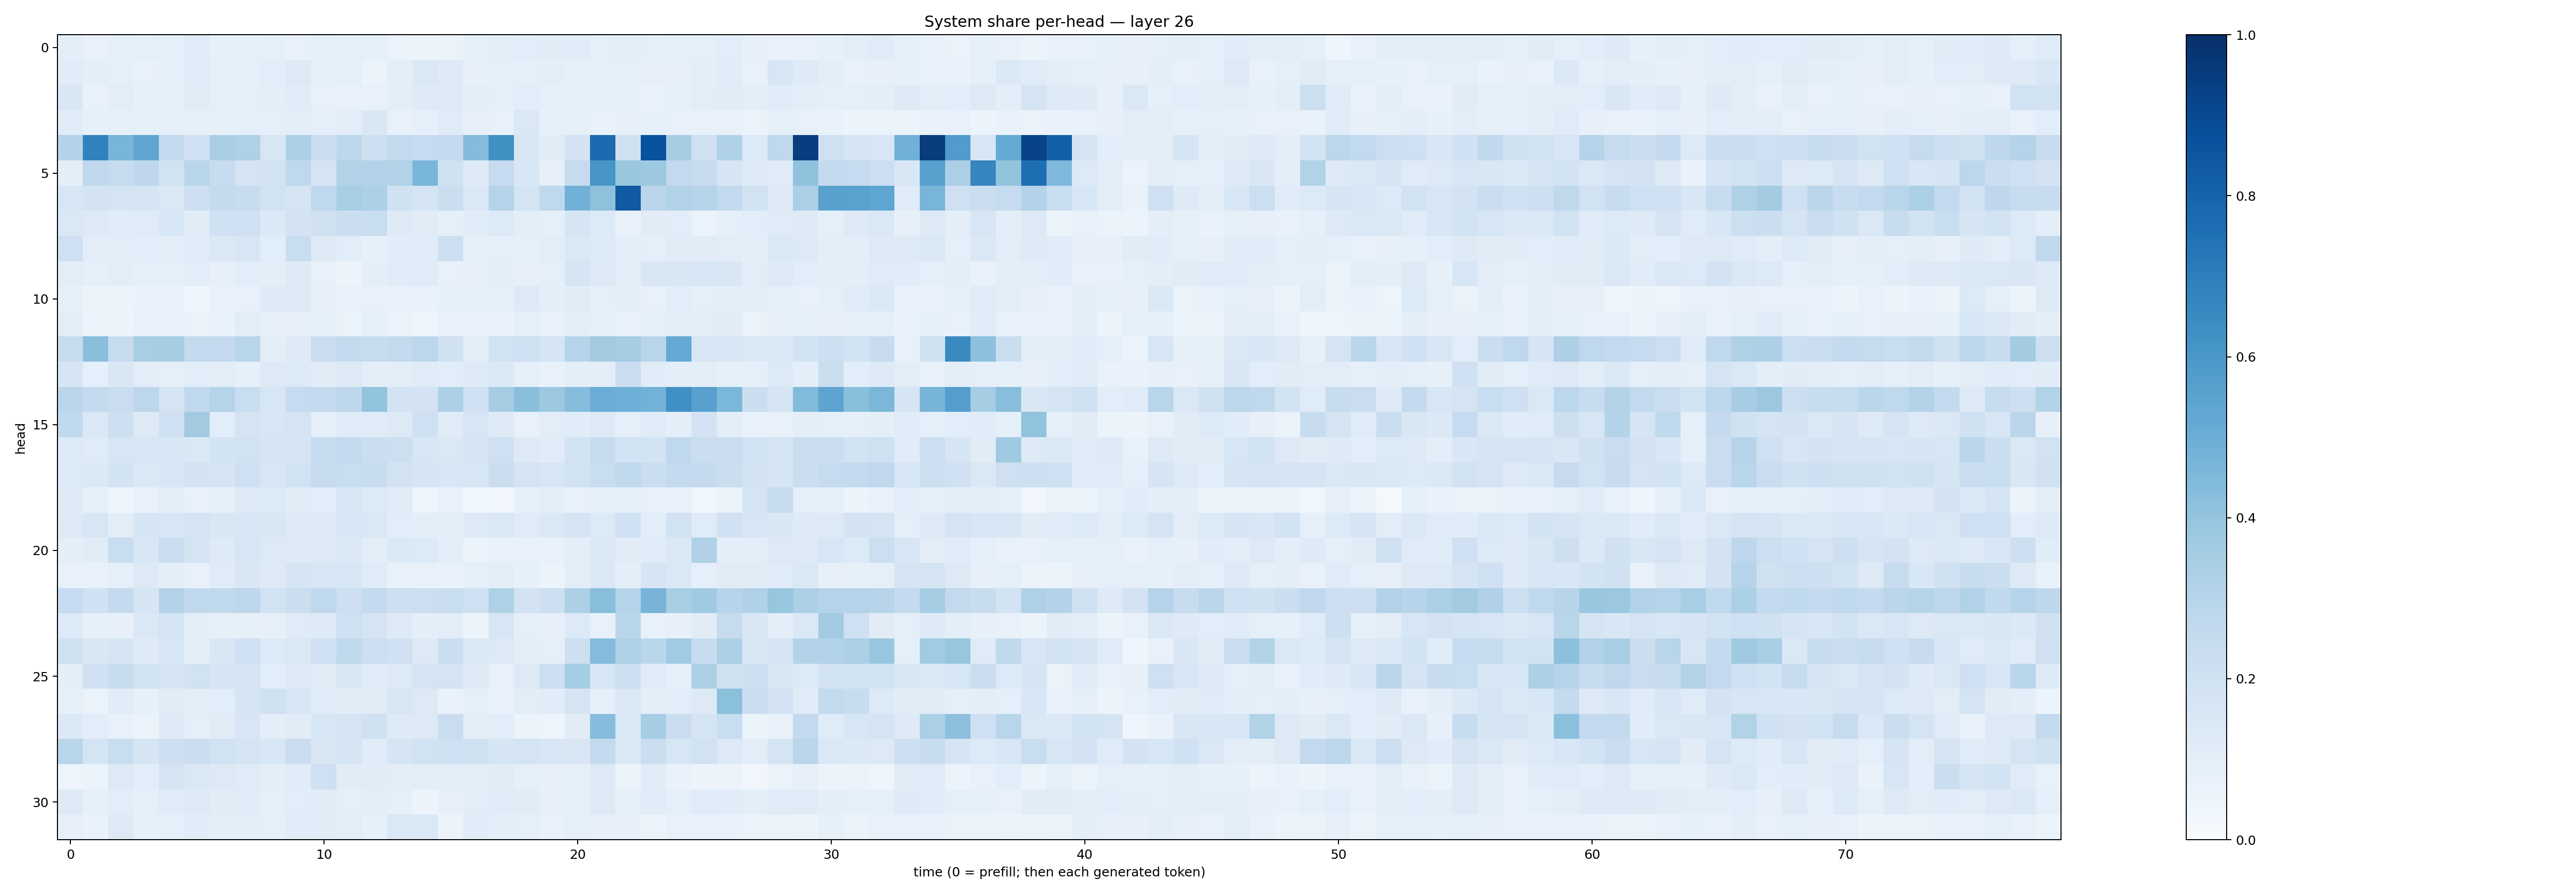

The file beside this chart, header and first rows:
0.094409145, 0.076413885, 0.08988587, 0.08927768, 0.09317073, 0.119934596, 0.08285345, 0.08465896, 0.08808907, 0.075736314, 0.091036186, 0.08733245, 0.092422776, 0.06552924, 0.051908687, 0.0636301, 0.09076875, 0.101396464, 0.106211625, 0.112776, 0.11336604, 0.09284922, 0.09589801, 0.08895521
0.1146, 0.09405, 0.08794, 0.07377, 0.0918, 0.1188, 0.09024, 0.09107, 0.1085, 0.1283, 0.08553, 0.08963, 0.06045, 0.0986, 0.1473, 0.1215, 0.0794, 0.09178, 0.09033, 0.09497, 0.08333, 0.08847, 0.08873, 0.08084
0.1509, 0.07679, 0.1025, 0.08544, 0.08893, 0.1106, 0.09325, 0.08997, 0.09724, 0.1159, 0.075, 0.07637, 0.07159, 0.09946, 0.1223, 0.1277, 0.1002, 0.08717, 0.1077, 0.08397, 0.08869, 0.08578, 0.08556, 0.06658
0.1143, 0.08378, 0.08567, 0.08222, 0.09204, 0.08463, 0.08592, 0.08927, 0.09287, 0.1009, 0.08701, 0.09816, 0.1502, 0.07149, 0.08787, 0.1202, 0.07839, 0.07393, 0.1423, 0.08229, 0.08592, 0.06993, 0.07918, 0.08351
0.3048, 0.6825, 0.4672, 0.5342, 0.2588, 0.2026, 0.3376, 0.322, 0.1566, 0.3246, 0.2299, 0.2808, 0.2124, 0.2595, 0.2488, 0.2556, 0.4371, 0.6269, 0.1574, 0.1097, 0.1831, 0.7737, 0.1967, 0.8728
0.09516, 0.2672, 0.246, 0.2769, 0.1914, 0.292, 0.2349, 0.1727, 0.1835, 0.2711, 0.1752, 0.3164, 0.3104, 0.3135, 0.463, 0.1986, 0.1246, 0.2493, 0.1562, 0.08015, 0.2452, 0.6063, 0.383, 0.376
0.1613, 0.1816, 0.1761, 0.1718, 0.1458, 0.2116, 0.2528, 0.2418, 0.1877, 0.1796, 0.2684, 0.341, 0.328, 0.1954, 0.1783, 0.2262, 0.1457, 0.3016, 0.1779, 0.2681, 0.4831, 0.4126, 0.8377, 0.284
0.1426, 0.1313, 0.1149, 0.1199, 0.1525, 0.1102, 0.2027, 0.2004, 0.1378, 0.1812, 0.1973, 0.22, 0.234, 0.1239, 0.1097, 0.08913, 0.1147, 0.1329, 0.09447, 0.09096, 0.1669, 0.1356, 0.07236, 0.1131
0.2051, 0.1019, 0.1029, 0.1072, 0.1027, 0.1189, 0.1422, 0.1568, 0.1093, 0.2328, 0.1291, 0.1063, 0.08237, 0.116, 0.1165, 0.2123, 0.08574, 0.08673, 0.09075, 0.1034, 0.1477, 0.1367, 0.1006, 0.08774
0.1034, 0.08889, 0.1021, 0.09061, 0.08706, 0.106, 0.07967, 0.1061, 0.09918, 0.1232, 0.07139, 0.05582, 0.09443, 0.1149, 0.1207, 0.07097, 0.08028, 0.1002, 0.0803, 0.08653, 0.1688, 0.1278, 0.1031, 0.1488
0.08572, 0.05932, 0.05266, 0.06918, 0.07001, 0.04347, 0.06882, 0.07451, 0.124, 0.1263, 0.08141, 0.07406, 0.07581, 0.07163, 0.06776, 0.08305, 0.0875, 0.08424, 0.1298, 0.09961, 0.1122, 0.0866, 0.09997, 0.07579
0.1034, 0.05675, 0.05703, 0.07527, 0.07249, 0.06251, 0.06962, 0.1048, 0.07908, 0.08016, 0.08807, 0.06453, 0.08749, 0.06509, 0.04851, 0.07237, 0.07407, 0.07002, 0.09178, 0.07599, 0.1013, 0.083, 0.07647, 0.09066
0.2403, 0.4254, 0.2448, 0.3412, 0.3514, 0.2537, 0.2531, 0.2926, 0.09415, 0.1226, 0.2269, 0.2506, 0.2394, 0.2526, 0.2805, 0.1976, 0.1045, 0.1908, 0.2072, 0.1718, 0.299, 0.3614, 0.3532, 0.2897
0.1689, 0.08783, 0.15, 0.1039, 0.08801, 0.1077, 0.1036, 0.08562, 0.1311, 0.1363, 0.113, 0.1255, 0.09902, 0.1041, 0.1199, 0.1086, 0.1243, 0.1375, 0.08994, 0.07442, 0.09532, 0.09927, 0.2281, 0.1157
0.2813, 0.2562, 0.2304, 0.2782, 0.1742, 0.2638, 0.304, 0.2325, 0.1604, 0.2478, 0.2536, 0.2771, 0.4004, 0.1818, 0.1821, 0.3268, 0.1992, 0.35, 0.422, 0.3778, 0.4322, 0.5067, 0.4951, 0.4766
0.2647, 0.1465, 0.2127, 0.1306, 0.2075, 0.3628, 0.1093, 0.1759, 0.1576, 0.1757, 0.09334, 0.1139, 0.1203, 0.1295, 0.2039, 0.1181, 0.1594, 0.1217, 0.07334, 0.1029, 0.1156, 0.1309, 0.08681, 0.1191
0.1352, 0.1183, 0.1635, 0.1637, 0.1632, 0.1437, 0.185, 0.1879, 0.1648, 0.17, 0.2426, 0.2568, 0.2219, 0.2186, 0.1629, 0.1448, 0.1664, 0.2049, 0.1289, 0.1158, 0.184, 0.2437, 0.1866, 0.1857
0.134, 0.1406, 0.1841, 0.1372, 0.1614, 0.1802, 0.1686, 0.2093, 0.1593, 0.1908, 0.2424, 0.2305, 0.2346, 0.18, 0.1667, 0.1538, 0.1572, 0.2209, 0.1776, 0.1565, 0.1928, 0.232, 0.2696, 0.2232
0.1232, 0.08303, 0.03932, 0.07456, 0.104, 0.07778, 0.08329, 0.122, 0.1337, 0.1099, 0.1077, 0.158, 0.1337, 0.1186, 0.04837, 0.07127, 0.03543, 0.027, 0.08403, 0.09697, 0.0779, 0.08553, 0.09302, 0.07597
0.1325, 0.1624, 0.1054, 0.1664, 0.159, 0.1728, 0.1509, 0.1566, 0.1499, 0.1271, 0.1299, 0.1555, 0.1467, 0.1058, 0.1005, 0.09451, 0.1272, 0.145, 0.1179, 0.143, 0.1752, 0.1342, 0.2017, 0.1067
0.09537, 0.1118, 0.2314, 0.1538, 0.2268, 0.175, 0.124, 0.1614, 0.1266, 0.1217, 0.1257, 0.1401, 0.1032, 0.1386, 0.1331, 0.09399, 0.0599, 0.07163, 0.07705, 0.07211, 0.1014, 0.14, 0.1119, 0.1201
0.07255, 0.07428, 0.08748, 0.1253, 0.101, 0.07644, 0.1181, 0.1504, 0.1283, 0.17, 0.1589, 0.1622, 0.1179, 0.07652, 0.07368, 0.06666, 0.08595, 0.1023, 0.08507, 0.061, 0.1025, 0.141, 0.0944, 0.1663
0.2491, 0.1998, 0.255, 0.1641, 0.3078, 0.2655, 0.264, 0.2761, 0.1912, 0.2251, 0.2677, 0.2145, 0.2545, 0.2122, 0.2179, 0.2321, 0.2031, 0.3234, 0.1822, 0.2111, 0.3276, 0.429, 0.3004, 0.47
0.1345, 0.08493, 0.08085, 0.1464, 0.1726, 0.09809, 0.0823, 0.08262, 0.0808, 0.1174, 0.1325, 0.2079, 0.1789, 0.1302, 0.09774, 0.1024, 0.05097, 0.1638, 0.08712, 0.08085, 0.1351, 0.07763, 0.2859, 0.07127
0.1954, 0.1511, 0.1715, 0.1219, 0.1582, 0.09786, 0.1489, 0.1993, 0.1358, 0.1426, 0.2061, 0.2652, 0.2187, 0.2007, 0.1314, 0.2219, 0.1453, 0.1316, 0.09388, 0.08745, 0.2114, 0.4352, 0.3223, 0.2853
0.09919, 0.1997, 0.2368, 0.186, 0.1669, 0.1918, 0.1699, 0.1785, 0.1061, 0.1294, 0.1098, 0.1516, 0.1196, 0.1322, 0.1794, 0.1743, 0.1249, 0.07619, 0.1265, 0.2143, 0.352, 0.1606, 0.2158, 0.1137
0.08515, 0.06571, 0.1135, 0.08303, 0.1109, 0.1016, 0.1082, 0.1707, 0.1966, 0.1577, 0.1189, 0.1124, 0.1129, 0.1601, 0.1308, 0.06768, 0.08665, 0.06944, 0.102, 0.1144, 0.1659, 0.09178, 0.1469, 0.09624
0.1382, 0.1086, 0.07655, 0.06508, 0.1225, 0.09133, 0.1111, 0.1571, 0.09699, 0.1123, 0.163, 0.1765, 0.1991, 0.1247, 0.1282, 0.2293, 0.09811, 0.1069, 0.05972, 0.04871, 0.1105, 0.4307, 0.145, 0.354
0.2923, 0.1783, 0.2319, 0.1673, 0.2117, 0.2222, 0.1943, 0.1767, 0.1542, 0.2302, 0.1489, 0.1643, 0.1161, 0.1699, 0.1903, 0.208, 0.1961, 0.1671, 0.1736, 0.1566, 0.1522, 0.2567, 0.1389, 0.225
0.04759, 0.05347, 0.127, 0.109, 0.1772, 0.1429, 0.1307, 0.1201, 0.09747, 0.117, 0.2034, 0.1126, 0.113, 0.103, 0.102, 0.09739, 0.1019, 0.1106, 0.08688, 0.07988, 0.08709, 0.1278, 0.061, 0.1153
0.1254, 0.08271, 0.1064, 0.08604, 0.1173, 0.1283, 0.1107, 0.1171, 0.08728, 0.1071, 0.11, 0.08672, 0.09705, 0.09191, 0.05778, 0.08077, 0.1042, 0.1194, 0.111, 0.0815, 0.09307, 0.1278, 0.08396, 0.1141
0.07938, 0.06966, 0.1294, 0.08592, 0.09265, 0.1153, 0.09604, 0.09861, 0.08956, 0.1144, 0.111, 0.1024, 0.08483, 0.1479, 0.1416, 0.05806, 0.1156, 0.09556, 0.08804, 0.07756, 0.08699, 0.08101, 0.07939, 0.05912
